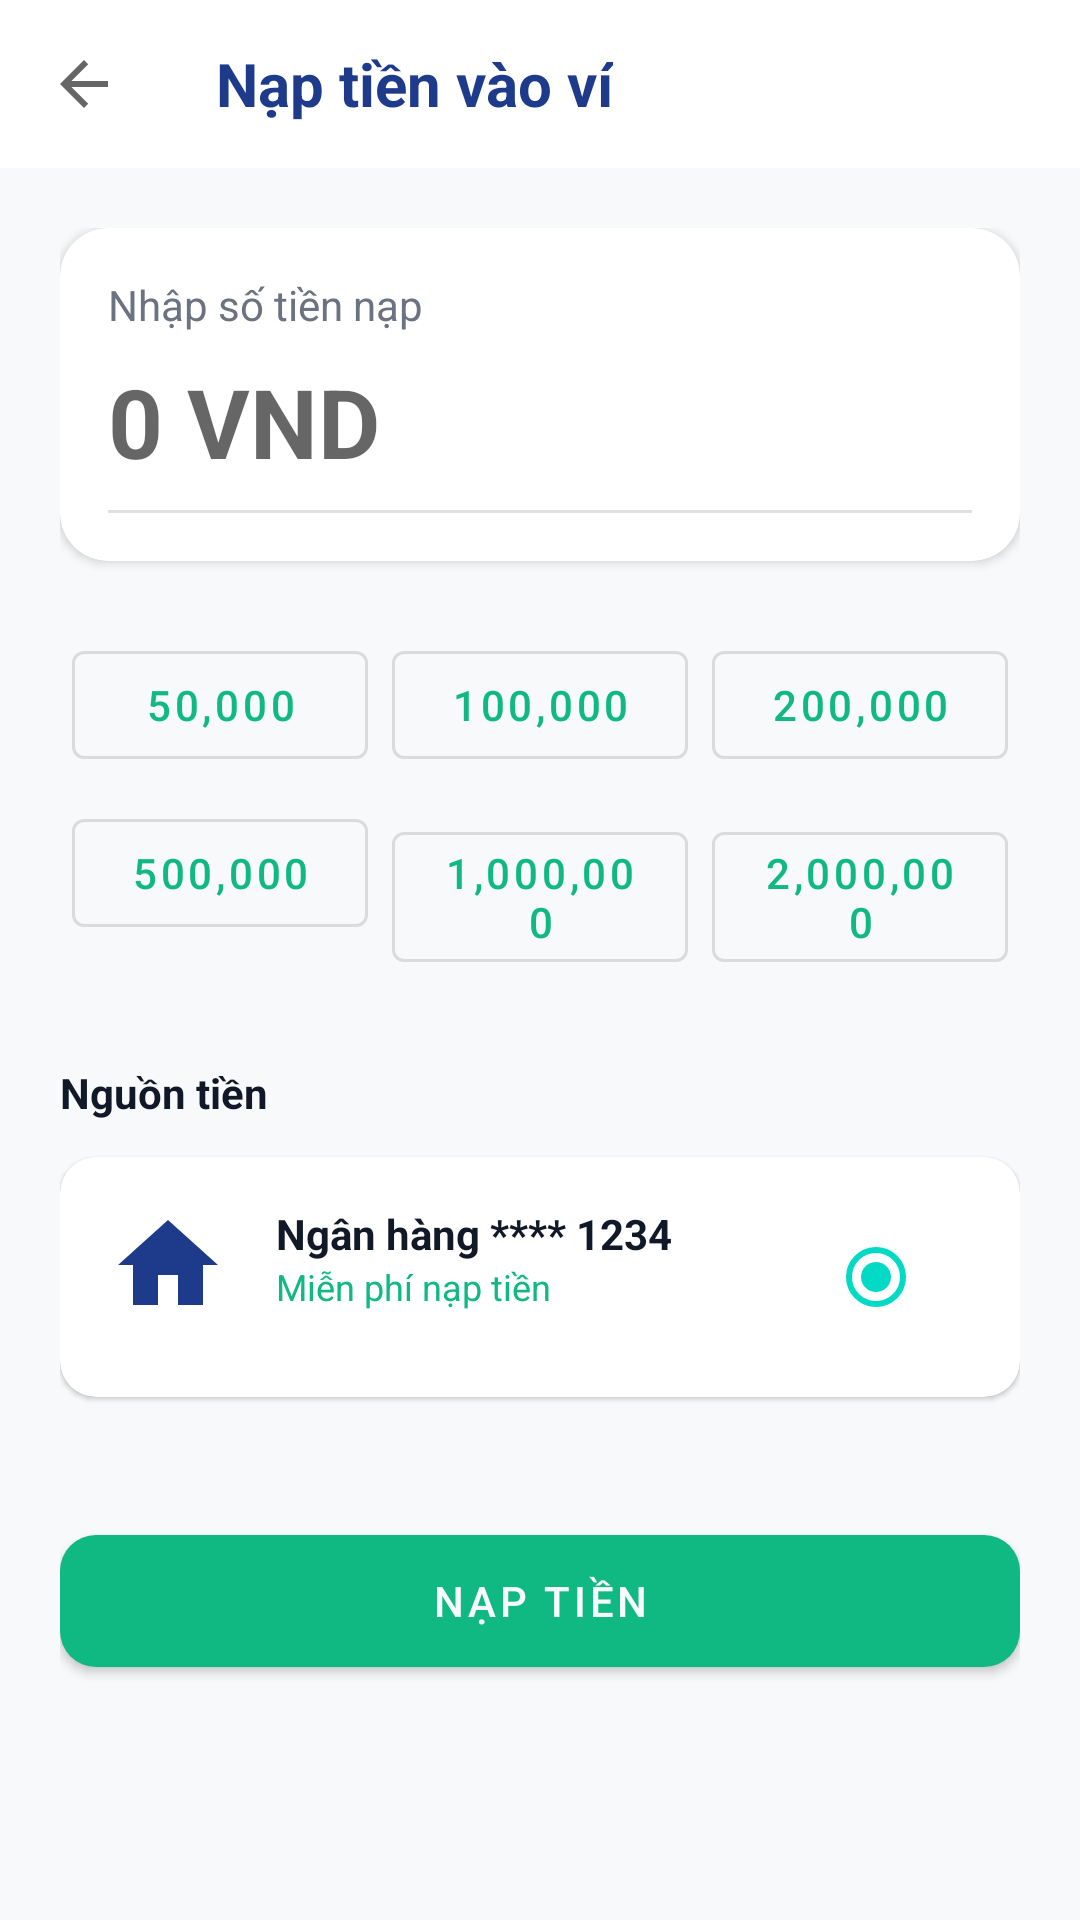

Layout XML and referenced resources for this Android screen:
<!-- AndroidManifest.xml: activity theme Theme.AndroidSecurityLab -->
<!-- res/layout/activity_top_up.xml -->
<?xml version="1.0" encoding="utf-8"?>
<LinearLayout xmlns:android="http://schemas.android.com/apk/res/android"
    xmlns:app="http://schemas.android.com/apk/res-auto"
    android:layout_width="match_parent"
    android:layout_height="match_parent"
    android:background="@color/bg"
    android:orientation="vertical">

    <com.google.android.material.appbar.AppBarLayout
        android:layout_width="match_parent"
        android:layout_height="wrap_content"
        android:background="@color/white"
        app:elevation="4dp">
        <androidx.appcompat.widget.Toolbar
            android:id="@+id/toolbarTopUp"
            android:layout_width="match_parent"
            android:layout_height="?attr/actionBarSize"
            app:navigationIcon="?attr/homeAsUpIndicator">
            <TextView
                android:layout_width="wrap_content"
                android:layout_height="wrap_content"
                android:text="Nạp tiền vào ví"
                android:textColor="@color/primary"
                android:textSize="20sp"
                android:textStyle="bold" />
        </androidx.appcompat.widget.Toolbar>
    </com.google.android.material.appbar.AppBarLayout>

    <ScrollView
        android:layout_width="match_parent"
        android:layout_height="match_parent">

        <LinearLayout
            android:layout_width="match_parent"
            android:layout_height="wrap_content"
            android:orientation="vertical"
            android:padding="20dp">

            <com.google.android.material.card.MaterialCardView
                android:layout_width="match_parent"
                android:layout_height="wrap_content"
                app:cardCornerRadius="16dp"
                app:cardElevation="2dp">
                <LinearLayout
                    android:layout_width="match_parent"
                    android:layout_height="wrap_content"
                    android:orientation="vertical"
                    android:padding="16dp">
                    <TextView
                        android:layout_width="wrap_content"
                        android:layout_height="wrap_content"
                        android:text="Nhập số tiền nạp"
                        android:textColor="@color/muted" />
                    <EditText
                        android:id="@+id/etTopUpAmount"
                        android:layout_width="match_parent"
                        android:layout_height="wrap_content"
                        android:layout_marginTop="8dp"
                        android:background="@null"
                        android:hint="0 VND"
                        android:inputType="number"
                        android:textSize="32sp"
                        android:textStyle="bold" />
                    <View android:layout_width="match_parent" android:layout_height="1dp" android:background="#E0E0E0" android:layout_marginTop="8dp" />
                </LinearLayout>
            </com.google.android.material.card.MaterialCardView>

            
            <GridLayout
                android:layout_width="match_parent"
                android:layout_height="wrap_content"
                android:layout_marginTop="20dp"
                android:columnCount="3">
                <com.google.android.material.button.MaterialButton android:id="@+id/btn50k" style="@style/Widget.MaterialComponents.Button.OutlinedButton" android:layout_width="0dp" android:layout_height="wrap_content" android:layout_columnWeight="1" android:layout_margin="4dp" android:text="50,000" />
                <com.google.android.material.button.MaterialButton android:id="@+id/btn100k" style="@style/Widget.MaterialComponents.Button.OutlinedButton" android:layout_width="0dp" android:layout_height="wrap_content" android:layout_columnWeight="1" android:layout_margin="4dp" android:text="100,000" />
                <com.google.android.material.button.MaterialButton android:id="@+id/btn200k" style="@style/Widget.MaterialComponents.Button.OutlinedButton" android:layout_width="0dp" android:layout_height="wrap_content" android:layout_columnWeight="1" android:layout_margin="4dp" android:text="200,000" />
                <com.google.android.material.button.MaterialButton android:id="@+id/btn500k" style="@style/Widget.MaterialComponents.Button.OutlinedButton" android:layout_width="0dp" android:layout_height="wrap_content" android:layout_columnWeight="1" android:layout_margin="4dp" android:text="500,000" />
                <com.google.android.material.button.MaterialButton android:id="@+id/btn1tr" style="@style/Widget.MaterialComponents.Button.OutlinedButton" android:layout_width="0dp" android:layout_height="wrap_content" android:layout_columnWeight="1" android:layout_margin="4dp" android:text="1,000,000" />
                <com.google.android.material.button.MaterialButton android:id="@+id/btn2tr" style="@style/Widget.MaterialComponents.Button.OutlinedButton" android:layout_width="0dp" android:layout_height="wrap_content" android:layout_columnWeight="1" android:layout_margin="4dp" android:text="2,000,000" />
            </GridLayout>

            <TextView
                android:layout_width="wrap_content"
                android:layout_height="wrap_content"
                android:layout_marginTop="24dp"
                android:text="Nguồn tiền"
                android:textStyle="bold"
                android:textColor="@color/text" />

            <com.google.android.material.card.MaterialCardView
                android:layout_width="match_parent"
                android:layout_height="wrap_content"
                android:layout_marginTop="12dp"
                app:cardCornerRadius="12dp"
                app:cardElevation="1dp">
                <RelativeLayout
                    android:layout_width="match_parent"
                    android:layout_height="wrap_content"
                    android:padding="16dp">
                    <ImageView android:id="@+id/ivBank" android:layout_width="40dp" android:layout_height="40dp" android:src="@drawable/ic_home_nav" app:tint="@color/primary" />
                    <LinearLayout android:layout_width="wrap_content" android:layout_height="wrap_content" android:layout_marginStart="16dp" android:layout_toEndOf="@id/ivBank" android:orientation="vertical">
                        <TextView android:layout_width="wrap_content" android:layout_height="wrap_content" android:text="Ngân hàng **** 1234" android:textStyle="bold" />
                        <TextView android:layout_width="wrap_content" android:layout_height="wrap_content" android:text="Miễn phí nạp tiền" android:textColor="@color/accent" android:textSize="12sp" />
                    </LinearLayout>
                    <RadioButton android:layout_width="wrap_content" android:layout_height="wrap_content" android:layout_alignParentEnd="true" android:checked="true" />
                </RelativeLayout>
            </com.google.android.material.card.MaterialCardView>

            <com.google.android.material.button.MaterialButton
                android:id="@+id/btnConfirmTopUp"
                android:layout_width="match_parent"
                android:layout_height="56dp"
                android:layout_marginTop="40dp"
                android:text="NẠP TIỀN"
                app:cornerRadius="12dp" />

            <com.google.android.material.card.MaterialCardView
                android:id="@+id/cardTopUpPin"
                android:layout_width="match_parent"
                android:layout_height="wrap_content"
                android:layout_marginTop="20dp"
                android:visibility="gone"
                app:cardCornerRadius="16dp"
                app:cardElevation="2dp">
                <LinearLayout
                    android:layout_width="match_parent"
                    android:layout_height="wrap_content"
                    android:orientation="vertical"
                    android:padding="16dp">
                    <TextView
                        android:layout_width="wrap_content"
                        android:layout_height="wrap_content"
                        android:text="Mã PIN giao dịch"
                        android:textColor="@color/muted" />
                    <EditText
                        android:id="@+id/etTopUpPinNew"
                        android:layout_width="match_parent"
                        android:layout_height="wrap_content"
                        android:layout_marginTop="12dp"
                        android:background="@null"
                        android:hint="* * * *"
                        android:inputType="numberPassword"
                        android:letterSpacing="1"
                        android:maxLength="4"
                        android:textAlignment="center"
                        android:textSize="28sp"
                        android:textStyle="bold" />
                    <View android:layout_width="match_parent" android:layout_height="1dp" android:background="#E0E0E0" android:layout_marginTop="8dp" />
                    <com.google.android.material.button.MaterialButton
                        android:id="@+id/btnFinalTopUp"
                        android:layout_width="match_parent"
                        android:layout_height="56dp"
                        android:layout_marginTop="20dp"
                        android:text="XÁC NHẬN"
                        app:cornerRadius="12dp" />
                </LinearLayout>
            </com.google.android.material.card.MaterialCardView>

        </LinearLayout>
    </ScrollView>
</LinearLayout>
<!-- resources referenced by this layout -->
<resources>
  <color name="accent">#10B981</color>
  <color name="bg">#F8F9FA</color>
  <color name="muted">#6B7280</color>
  <color name="primary">#1E3A8A</color>
  <color name="text">#111827</color>
  <color name="white">#FFFFFF</color>
  <!-- drawable ic_home_nav (drawable) -->
  <?xml version="1.0" encoding="utf-8"?>
  <vector xmlns:android="http://schemas.android.com/apk/res/android"
      android:width="24dp"
      android:height="24dp"
      android:viewportWidth="24"
      android:viewportHeight="24">
      <path
          android:fillColor="#1E3A8A"
          android:pathData="M10,20v-6h4v6h5v-8h3L12,3 2,12h3v8z" />
  </vector>
  <style name="Theme.AndroidSecurityLab" parent="Theme.MaterialComponents.DayNight.NoActionBar">
          <item name="colorPrimary">@color/accent</item>
          <item name="colorPrimaryVariant">@color/bg</item>
          <item name="colorOnPrimary">@color/bg</item>
          <item name="android:statusBarColor">@color/bg</item>
          <item name="android:navigationBarColor">@color/bg</item>
          <item name="android:windowBackground">@color/bg</item>
          <item name="android:textColor">@color/text</item>
      </style>
</resources>
